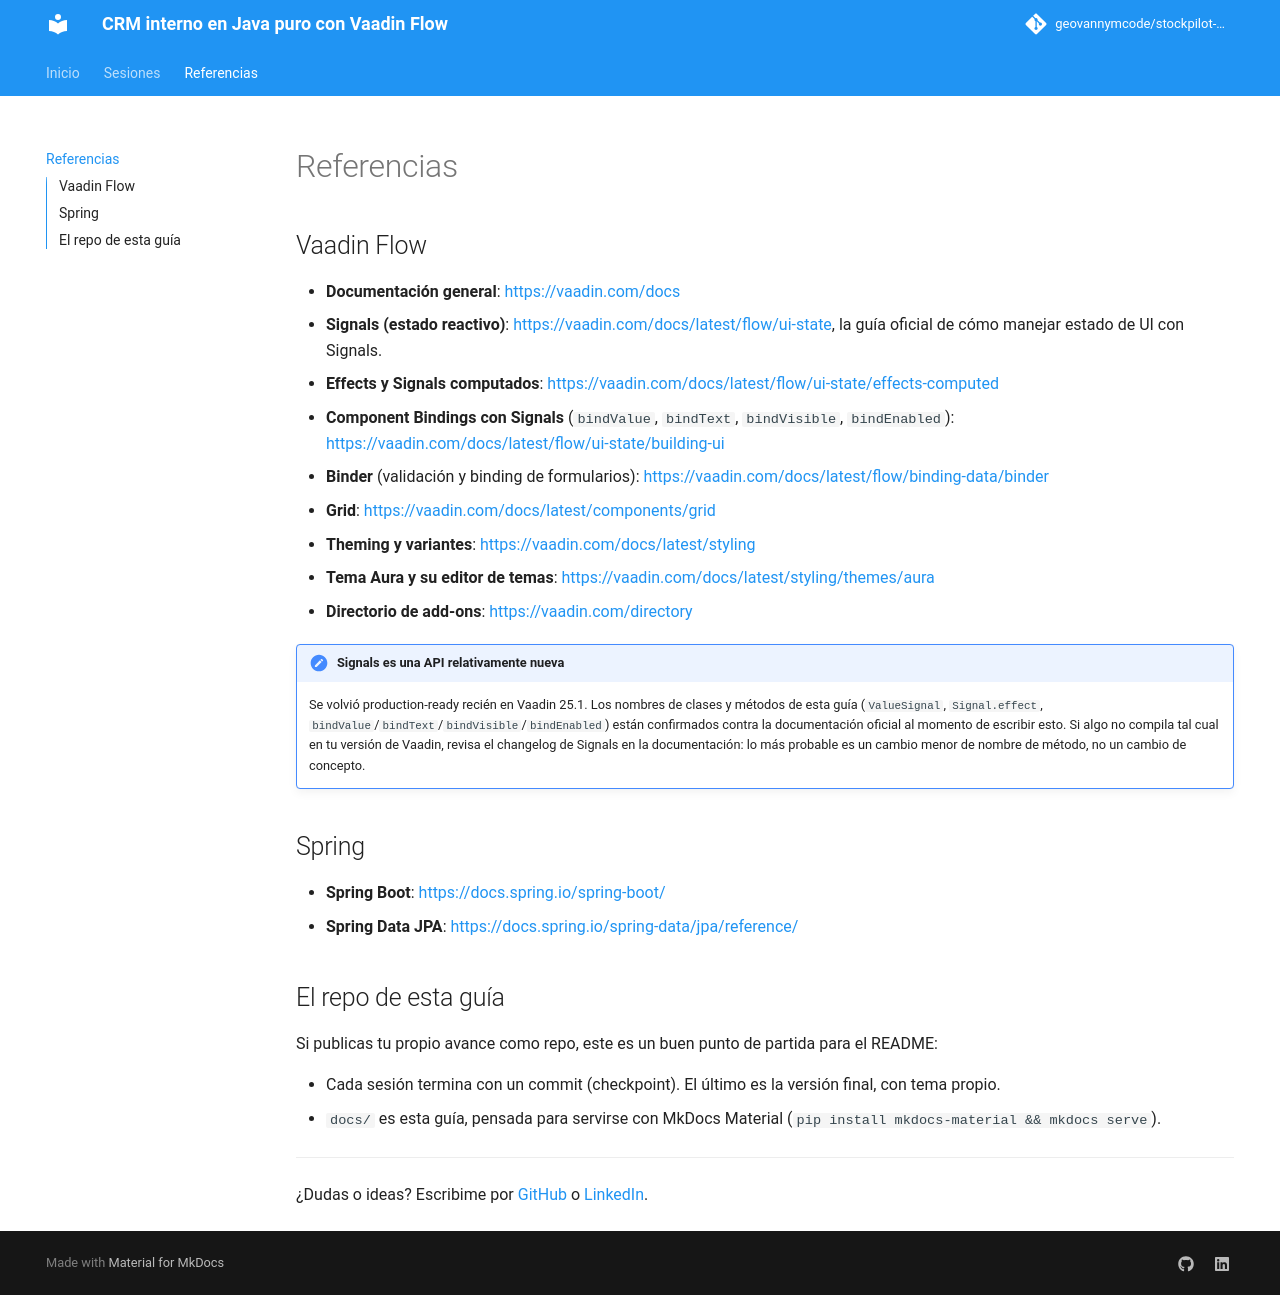

repository: geovannymcode/crm-vaadin-baqjug · page: referencias/index.html · generator: mkdocs

# Referencias

## Vaadin Flow

- **Documentación general**: <https://vaadin.com/docs>
- **Signals (estado reactivo)**: <https://vaadin.com/docs/latest/flow/ui-state>, la guía oficial de cómo manejar estado de UI con Signals.
- **Effects y Signals computados**: <https://vaadin.com/docs/latest/flow/ui-state/effects-computed>
- **Component Bindings con Signals** (`bindValue`, `bindText`, `bindVisible`, `bindEnabled`): <https://vaadin.com/docs/latest/flow/ui-state/building-ui>
- **Binder** (validación y binding de formularios): <https://vaadin.com/docs/latest/flow/binding-data/binder>
- **Grid**: <https://vaadin.com/docs/latest/components/grid>
- **Theming y variantes**: <https://vaadin.com/docs/latest/styling>
- **Tema Aura y su editor de temas**: <https://vaadin.com/docs/latest/styling/themes/aura>
- **Directorio de add-ons**: <https://vaadin.com/directory>

!!! note "Signals es una API relativamente nueva"
    Se volvió production-ready recién en Vaadin 25.1. Los nombres de clases
    y métodos de esta guía (`ValueSignal`, `Signal.effect`, `bindValue`/`bindText`/`bindVisible`/`bindEnabled`)
    están confirmados contra la documentación oficial al momento de
    escribir esto. Si algo no compila tal cual en tu versión de Vaadin,
    revisa el changelog de Signals en la documentación: lo más probable es
    un cambio menor de nombre de método, no un cambio de concepto.

## Spring

- **Spring Boot**: <https://docs.spring.io/spring-boot/>
- **Spring Data JPA**: <https://docs.spring.io/spring-data/jpa/reference/>

## El repo de esta guía

Si publicas tu propio avance como repo, este es un buen punto de partida
para el README:

- Cada sesión termina con un commit (checkpoint). El último es la versión
  final, con tema propio.
- `docs/` es esta guía, pensada para servirse con MkDocs Material
  (`pip install mkdocs-material && mkdocs serve`).

---

¿Dudas o ideas? Escribime por [GitHub](https://github.com/geovannymcode) o
[LinkedIn](https://www.linkedin.com/in/geovannycode/).
